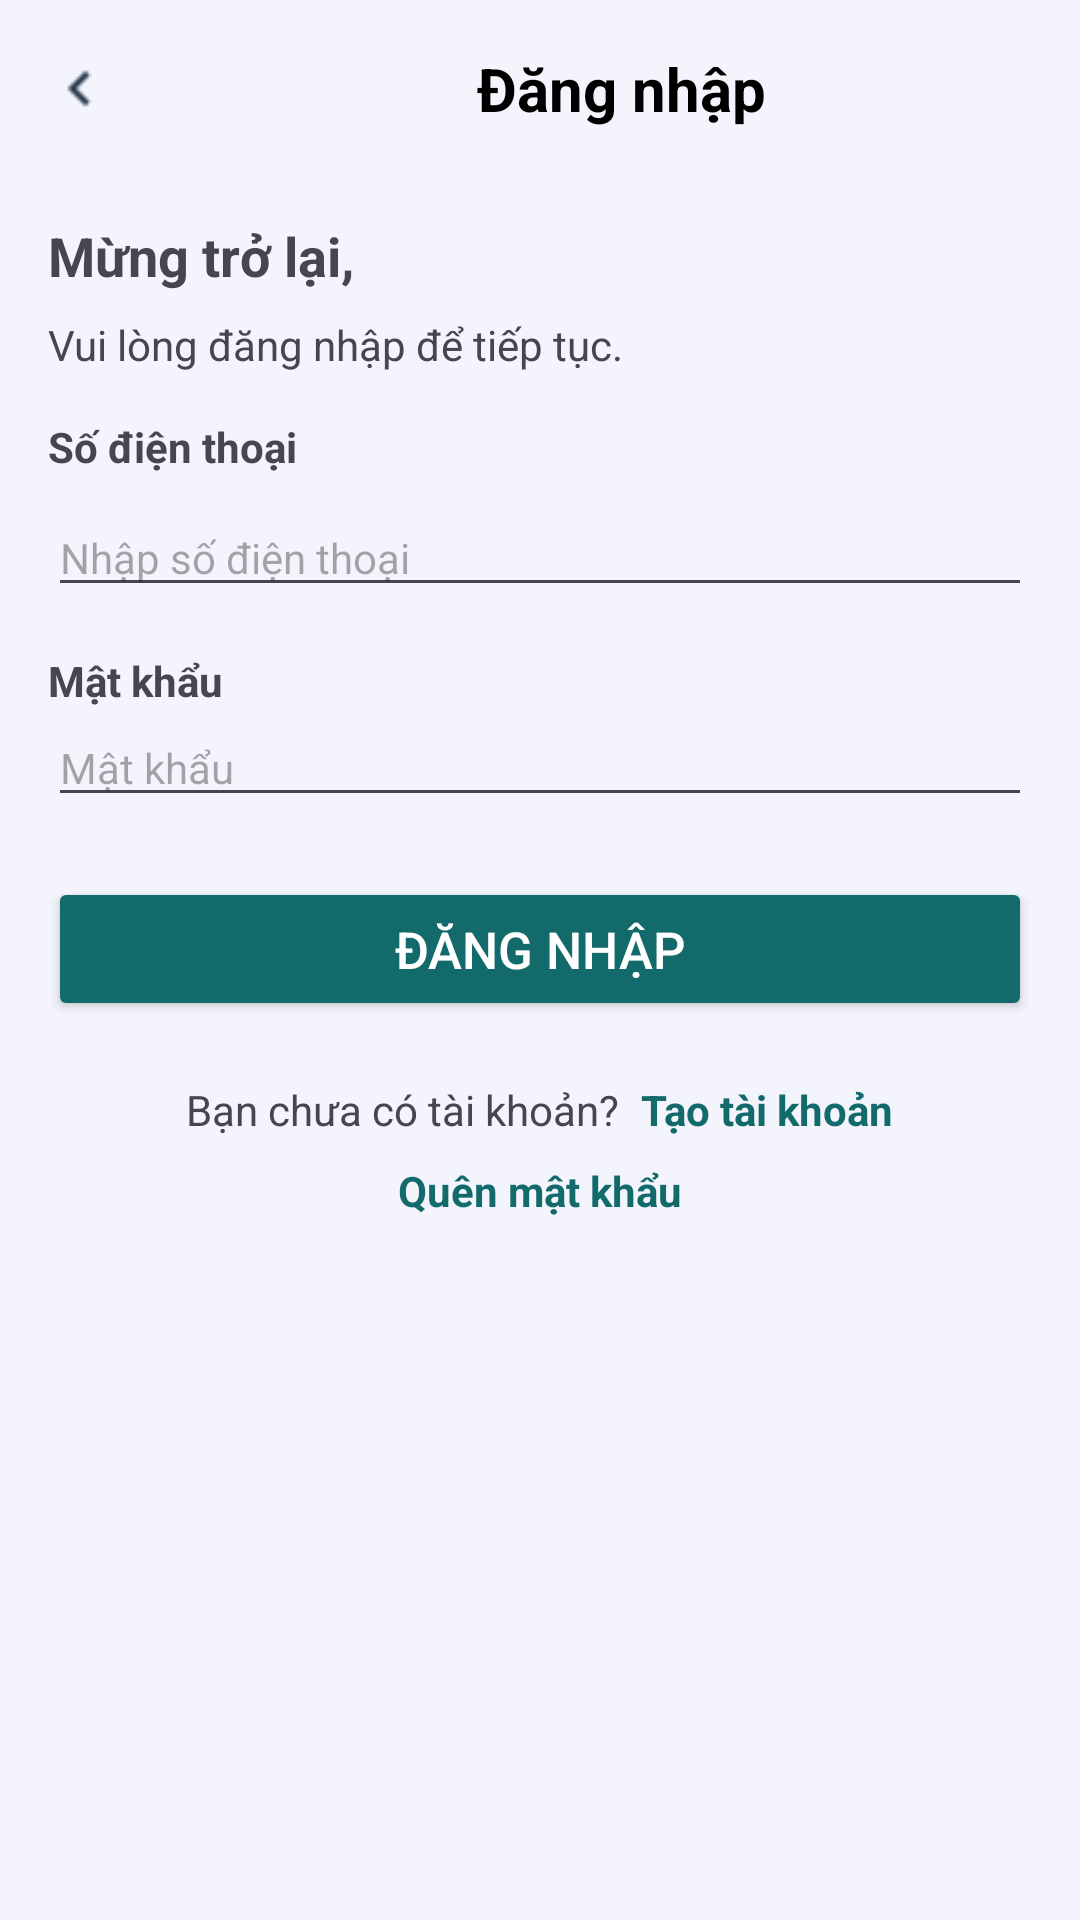

The Android layout XML behind this screen, and the referenced resources:
<!-- AndroidManifest.xml: application theme Theme.Cleango -->
<!-- res/layout/login.xml -->
<?xml version="1.0" encoding="utf-8"?>
<LinearLayout xmlns:android="http://schemas.android.com/apk/res/android"
    android:orientation="vertical"
    android:layout_width="match_parent"
    android:layout_height="match_parent"
    android:padding="16dp"
    android:background="#43D0ECF4">

    <LinearLayout
        android:layout_width="match_parent"
        android:layout_height="wrap_content"
        android:orientation="horizontal"
        android:gravity="center_vertical">

        <ImageView
            android:id="@+id/btnBack"
            android:layout_width="23dp"
            android:layout_height="27dp"
            android:contentDescription="Back"
            android:onClick="onBackPressed"
            android:src="@drawable/back" />

        <TextView
            android:layout_width="wrap_content"
            android:layout_height="wrap_content"
            android:text="Đăng nhập"
            android:textStyle="bold"
            android:layout_marginStart="120dp"
            android:textAlignment="center"
            android:textColor="#000000"
            android:textSize="20sp" />
    </LinearLayout>

    <TextView
        android:layout_width="wrap_content"
        android:layout_height="wrap_content"
        android:text="Mừng trở lại,"
        android:layout_marginTop="30dp"
        android:textSize="18sp"
        android:textStyle="bold" />

    <TextView
        android:layout_width="wrap_content"
        android:layout_height="wrap_content"
        android:layout_marginTop="8dp"
        android:text="Vui lòng đăng nhập để tiếp tục."
        android:textSize="14sp" />

    <TextView
        android:layout_width="wrap_content"
        android:layout_height="wrap_content"
        android:text="Số điện thoại"
        android:layout_marginTop="15dp"
        android:textSize="14sp"
        android:textStyle="bold" />

    <LinearLayout
        android:layout_width="match_parent"
        android:layout_height="wrap_content"
        android:orientation="horizontal"
        android:layout_marginTop="8dp">

        <EditText
            android:id="@+id/et_TaiKhoan"
            android:layout_width="0dp"
            android:layout_height="wrap_content"
            android:layout_weight="1"
            android:hint="Nhập số điện thoại"
            android:inputType="phone"
            android:textSize="14sp" />
    </LinearLayout>

    <TextView
        android:layout_width="wrap_content"
        android:layout_height="wrap_content"
        android:text="Mật khẩu"
        android:layout_marginTop="15dp"
        android:textSize="14sp"
        android:textStyle="bold" />

    <EditText
        android:id="@+id/et_MatKhau"
        android:layout_width="match_parent"
        android:layout_height="wrap_content"
        android:hint="Mật khẩu"
        android:inputType="textPassword"
        android:textSize="14sp" />

    <Button
        android:id="@+id/btnDangNhap"
        android:layout_width="match_parent"
        android:layout_height="wrap_content"
        android:layout_marginTop="20dp"
        android:backgroundTint="#126A6B"
        android:text="ĐĂNG NHẬP"
        android:textColor="#FFFFFF"
        android:textSize="17sp" />

    <LinearLayout
        android:layout_width="match_parent"
        android:layout_height="wrap_content"
        android:orientation="horizontal"
        android:gravity="center"
        android:layout_marginTop="20dp">

        <TextView
            android:layout_width="wrap_content"
            android:layout_height="wrap_content"
            android:text="Bạn chưa có tài khoản?" />

        <TextView
            android:id="@+id/btnRegister"
            android:layout_width="wrap_content"
            android:layout_height="wrap_content"
            android:layout_marginStart="4dp"
            android:text=" Tạo tài khoản"
            android:textColor="#126A6B"
            android:textStyle="bold" />
    </LinearLayout>

    <TextView
        android:layout_width="wrap_content"
        android:layout_height="wrap_content"
        android:text="Quên mật khẩu"
        android:textColor="#126A6B"
        android:textStyle="bold"
        android:layout_gravity="center"
        android:layout_marginTop="8dp" />
</LinearLayout>
<!-- resources referenced by this layout -->
<resources>
  <!-- drawable back: png bitmap (drawable, 170 bytes) -->
  <style name="Theme.Cleango" parent="Base.Theme.Cleango" />
  <style name="Base.Theme.Cleango" parent="Theme.Material3.DayNight.NoActionBar">
          
          
      </style>
</resources>
